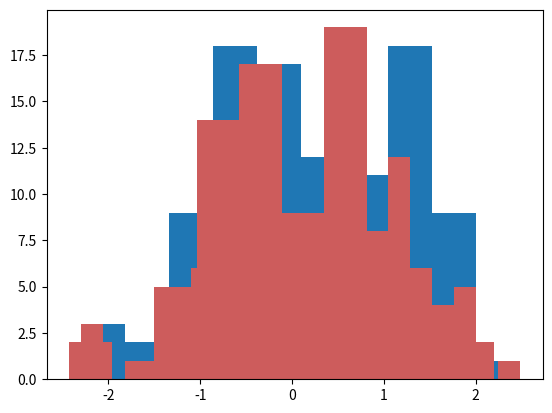

Python code for this plot: (Note: this script raises an exception after producing the figure.)
# Let's begin by importing what we'll need (You'll probably be copying and pasting this a lot)

# The normal imports
import numpy as np
from numpy.random import randn
import pandas as pd

# Import the stats librayr from numpy
from scipy import stats

# These are the plotting modules adn libraries we'll use:
import matplotlib as mpl
import matplotlib.pyplot as plt
import seaborn as sns

# Command so that plots appear in the iPython Notebook
%matplotlib inline

#Create a random normal-dist dataset
dataset1 = randn(100)

dataset1

#Plot a histogram of the dataset, note bins=10 by default
plt.hist(dataset1)

# Lets make another dataset
dataset2 = randn(80)

#Plot
plt.hist(dataset2,color='indianred')

# We can use normed to plot on same plot

# Set normed=True for the plots to be normalized in order to comapre data sets with different number of observations
# Set alpha=0.5 for transperancy

plt.hist(dataset1,normed=True,color='indianred',alpha=0.5,bins=20)
plt.hist(dataset2,normed=True,alpha=0.5,bins=20)

# Make two more random normal dist data sets
data1 = randn(1000)
data2 = randn(1000)

#Can represent joint distributions using joint plots
sns.jointplot(data1,data2)

# Can also use hex bins for a more concise picture
sns.jointplot(data1,data2,kind='hex')

sns.jointplot(data1,data2,kind='reg')

sns.jointplot(data1,data2,kind='resid')

sns.jointplot(data1,data2,kind='kde')

